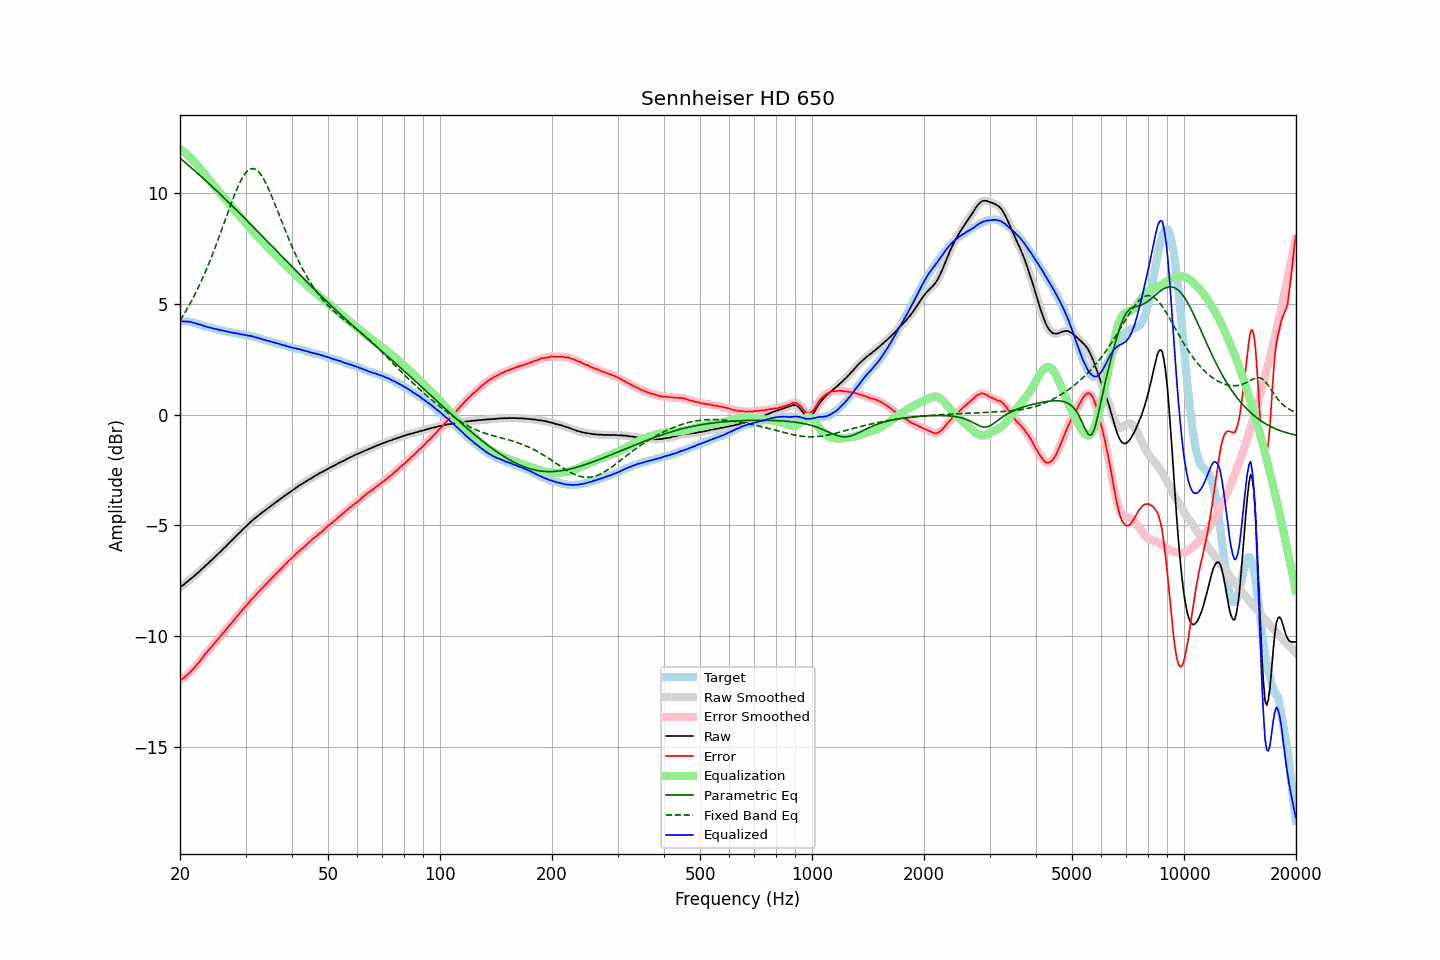

The data file committed next to this chart (first rows):
frequency, raw, error, smoothed, error_smoothed, equalization, parametric_eq, fixed_band_eq, equalized_raw, equalized_smoothed, target
20.00, -7.79, -12.00, -7.79, -12.00, 12.00, 11.58, 4.25, 4.21, 4.21, 4.21
20.20, -7.73, -11.94, -7.74, -11.95, 11.95, 11.52, 4.37, 4.22, 4.21, 4.21
20.40, -7.69, -11.90, -7.69, -11.90, 11.90, 11.46, 4.48, 4.20, 4.21, 4.21
20.61, -7.63, -11.84, -7.63, -11.84, 11.84, 11.40, 4.60, 4.20, 4.21, 4.21
20.81, -7.56, -11.77, -7.57, -11.78, 11.78, 11.34, 4.72, 4.21, 4.21, 4.21
21.02, -7.51, -11.72, -7.51, -11.71, 11.71, 11.27, 4.85, 4.20, 4.20, 4.21
21.23, -7.44, -11.63, -7.45, -11.64, 11.64, 11.21, 4.98, 4.20, 4.19, 4.19
21.44, -7.39, -11.57, -7.39, -11.57, 11.57, 11.15, 5.11, 4.18, 4.18, 4.18
21.66, -7.33, -11.49, -7.33, -11.49, 11.49, 11.08, 5.25, 4.16, 4.16, 4.16
21.87, -7.27, -11.41, -7.27, -11.41, 11.41, 11.02, 5.39, 4.14, 4.14, 4.14
22.09, -7.20, -11.33, -7.21, -11.33, 11.33, 10.96, 5.53, 4.13, 4.12, 4.13
22.31, -7.14, -11.24, -7.14, -11.24, 11.24, 10.89, 5.68, 4.10, 4.10, 4.10
22.54, -7.08, -11.16, -7.07, -11.16, 11.15, 10.83, 5.83, 4.07, 4.08, 4.08
22.76, -7.00, -11.06, -7.01, -11.07, 11.06, 10.76, 5.99, 4.06, 4.05, 4.06
22.99, -6.94, -10.97, -6.94, -10.97, 10.97, 10.70, 6.15, 4.03, 4.03, 4.03
23.22, -6.88, -10.88, -6.87, -10.88, 10.88, 10.63, 6.32, 4.00, 4.01, 4.00
23.45, -6.80, -10.77, -6.81, -10.78, 10.79, 10.56, 6.48, 3.99, 3.98, 3.97
23.69, -6.74, -10.70, -6.74, -10.70, 10.70, 10.50, 6.66, 3.96, 3.96, 3.96
23.92, -6.67, -10.61, -6.67, -10.61, 10.62, 10.43, 6.83, 3.94, 3.94, 3.94
24.16, -6.60, -10.53, -6.61, -10.53, 10.53, 10.36, 7.01, 3.93, 3.92, 3.93
24.40, -6.54, -10.45, -6.54, -10.45, 10.44, 10.30, 7.19, 3.90, 3.90, 3.91
24.65, -6.47, -10.36, -6.47, -10.36, 10.36, 10.23, 7.38, 3.89, 3.89, 3.89
24.89, -6.40, -10.27, -6.40, -10.27, 10.27, 10.16, 7.57, 3.87, 3.87, 3.87
25.14, -6.33, -10.19, -6.33, -10.19, 10.19, 10.09, 7.77, 3.86, 3.86, 3.86
25.39, -6.26, -10.10, -6.26, -10.10, 10.10, 10.02, 7.96, 3.84, 3.84, 3.84
25.65, -6.19, -10.02, -6.19, -10.02, 10.02, 9.95, 8.16, 3.82, 3.82, 3.83
25.91, -6.12, -9.92, -6.12, -9.93, 9.93, 9.88, 8.36, 3.80, 3.81, 3.80
26.16, -6.05, -9.84, -6.05, -9.84, 9.84, 9.81, 8.56, 3.79, 3.79, 3.79
26.43, -5.98, -9.76, -5.98, -9.75, 9.75, 9.74, 8.76, 3.77, 3.77, 3.78
26.69, -5.91, -9.66, -5.91, -9.67, 9.67, 9.67, 8.97, 3.76, 3.76, 3.75
26.96, -5.83, -9.57, -5.84, -9.58, 9.58, 9.60, 9.17, 3.75, 3.74, 3.74
27.23, -5.76, -9.49, -5.76, -9.49, 9.49, 9.53, 9.37, 3.73, 3.73, 3.73
27.50, -5.69, -9.41, -5.69, -9.41, 9.41, 9.46, 9.56, 3.71, 3.71, 3.72
27.77, -5.62, -9.32, -5.62, -9.32, 9.32, 9.39, 9.75, 3.70, 3.70, 3.70
28.05, -5.54, -9.23, -5.54, -9.23, 9.23, 9.32, 9.94, 3.69, 3.69, 3.69
28.33, -5.47, -9.14, -5.47, -9.14, 9.14, 9.25, 10.12, 3.67, 3.67, 3.67
28.62, -5.39, -9.05, -5.40, -9.05, 9.06, 9.17, 10.29, 3.66, 3.66, 3.66
28.90, -5.33, -8.97, -5.33, -8.97, 8.97, 9.10, 10.44, 3.64, 3.64, 3.64
29.19, -5.26, -8.88, -5.26, -8.88, 8.89, 9.03, 10.59, 3.63, 3.63, 3.62
29.48, -5.18, -8.80, -5.19, -8.80, 8.80, 8.96, 10.72, 3.62, 3.62, 3.62
29.78, -5.11, -8.72, -5.11, -8.72, 8.72, 8.88, 10.83, 3.61, 3.60, 3.61
30.08, -5.04, -8.64, -5.04, -8.64, 8.64, 8.81, 10.93, 3.59, 3.59, 3.60
30.38, -4.98, -8.56, -4.98, -8.56, 8.55, 8.74, 11.01, 3.57, 3.58, 3.58
30.68, -4.90, -8.47, -4.91, -8.47, 8.47, 8.66, 11.06, 3.57, 3.57, 3.57
30.99, -4.83, -8.37, -4.84, -8.38, 8.39, 8.59, 11.10, 3.56, 3.55, 3.54
31.30, -4.77, -8.30, -4.77, -8.30, 8.31, 8.52, 11.11, 3.53, 3.54, 3.53
31.61, -4.71, -8.23, -4.71, -8.23, 8.23, 8.44, 11.11, 3.51, 3.51, 3.52
31.93, -4.65, -8.15, -4.65, -8.15, 8.15, 8.37, 11.07, 3.49, 3.49, 3.50
32.24, -4.59, -8.06, -4.59, -8.07, 8.07, 8.30, 11.03, 3.48, 3.47, 3.47
32.57, -4.53, -7.98, -4.53, -7.99, 7.99, 8.22, 10.96, 3.46, 3.46, 3.45
32.89, -4.48, -7.92, -4.48, -7.91, 7.91, 8.15, 10.87, 3.43, 3.43, 3.44
33.22, -4.42, -7.83, -4.42, -7.84, 7.84, 8.07, 10.76, 3.42, 3.41, 3.41
33.55, -4.37, -7.77, -4.37, -7.76, 7.76, 8.00, 10.65, 3.39, 3.39, 3.40
33.89, -4.31, -7.68, -4.31, -7.69, 7.69, 7.92, 10.51, 3.37, 3.37, 3.37
34.23, -4.26, -7.61, -4.26, -7.61, 7.61, 7.85, 10.37, 3.35, 3.35, 3.35
34.57, -4.20, -7.53, -4.20, -7.53, 7.53, 7.77, 10.21, 3.33, 3.33, 3.33
34.92, -4.15, -7.46, -4.15, -7.46, 7.46, 7.70, 10.04, 3.31, 3.31, 3.31
35.27, -4.09, -7.38, -4.09, -7.38, 7.38, 7.62, 9.87, 3.29, 3.29, 3.29
35.62, -4.04, -7.31, -4.04, -7.31, 7.31, 7.55, 9.69, 3.27, 3.27, 3.27
35.97, -3.98, -7.23, -3.99, -7.24, 7.24, 7.47, 9.51, 3.25, 3.25, 3.25
... 635 more rows
